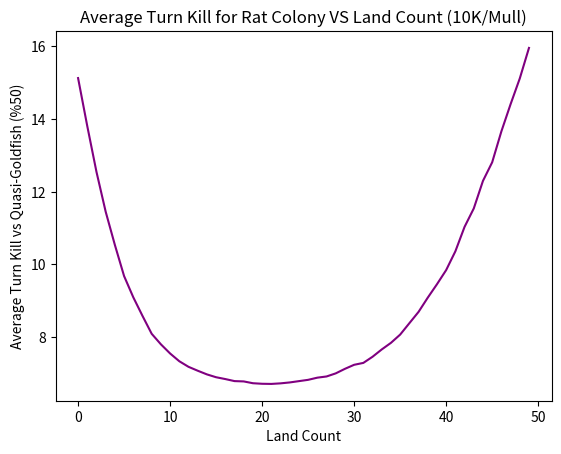

Source code (Python):
# Average Turn Kill Simulator - Rat Colony
# Alters Land and Rat Colony counts. Performs mulligan actions and assumes 
# the play (no card drawn on first turn). Incorporates psuedo and quasi goldfish 
# behavior. Psuedo-goldfish interacts based on conditional criteria and 
# interaction counts. Quasi-goldfish interacts based on stochastic outcome. 
#==============================================================================
# Rat Colony - 1B, 2/1
# Rat Colony gets +1/+0 for each other creature named Rat Colony in play.
#------------------------------------------------------------------------------
import numpy as np
import numpy.random as r
import matplotlib.pyplot as plt

p_goldfish = False       #Set to true to enable psuedo-goldfish behavior
q_goldfish = True        #Set to true to enable quais-goldfish behavior
q_goldfish_prob = .50     #Chance quasi-goldfish has to interact 
GF_CNT = 3                #Number of interactions goldfish has access to
VERBOSE = False           #Set to true to enable verbose messaging
NUM_SIMS = 10000            #Number of goldfish simulations to run

#DO NOT ALTER LAND/SPELL VALS!
LAND = 1
SPELL = 0

def sim_goldfish(deck):
    if VERBOSE:
        print('Using Deck: ')
        print(deck)
    #Results array
    turn_results = np.zeros(NUM_SIMS)
    
    #Simulation loop
    for i in range(NUM_SIMS):
        if VERBOSE:
            print('Running simulation ' + str(i + 1))
        #Init board/game state
        goldfish_life = 20
        turn = 0
        
        #lands in play
        lands_play = 0
        #lands in hand
        lands_hand = 0
        #spell count in hand
        spells_hand = 0
        #creatures in play
        spells_play = 0
        #spell mana cost
        spells_cost = 2
        #creatures' in play power
        creature_pwr = 2
        #number of counters/removal goldfish has access to
        goldfish_interactions = GF_CNT
        #shuffle and draw 7
        r.shuffle(deck)
        hand = deck[:7]
        keepable = False
        mull_cnt = 0
        while not keepable:
            land_count = hand.sum()
            if (land_count >= 2 and land_count <= 4) or len(hand) <= 5:
                keepable = True
            else:
                mull_cnt += 1
                r.shuffle(deck)
                hand = deck[:7-mull_cnt]
        #Init Hand state
        for card in range(len(hand)):
            if hand[card] == 1:
                lands_hand += 1
            if hand[card] == 0:
                spells_hand += 1
    
        #Draw cursor to index what card will be drawn next
        draw_cur = 7
        #SIMULATE GOLDFISH KILL
        while(goldfish_life >= 0 and turn < 20):
            turn += 1
            #CARD DRAW LOGIC GOES HERE!
            if turn > 1:
                card_to_draw = deck[draw_cur]
                if card_to_draw == LAND:
                    lands_hand += 1
                if card_to_draw == SPELL:
                    spells_hand += 1
                draw_cur += 1
    
            #MAIN PHASE 1
            if lands_hand > 0:
                #play a land
                lands_hand -= 1
                lands_play += 1
                
            #ATTACK GOLDFISH 
            goldfish_life -= (spells_play*creature_pwr) + (spells_play-1)*(spells_play)
                
            #MAIN PHASE 2
            mana_available = lands_play
            while spells_hand > 0 and mana_available > 1:
                #spells in hand, mana available --> play a creature
                #GOLDFISH LOGIC GOES HERE!
                if p_goldfish:
                    if goldfish_interactions > 0:
                        #Effectively instant speed discard and mana denial
                        #Simulates spell countering
                        spells_hand -= 1
                        mana_available -= spells_cost
                        goldfish_interactions -= 1
                if q_goldfish:
                    if r.random(1) < q_goldfish_prob:
                        if goldfish_interactions > 0:
                            #Effectively instant speed discard and mana denial
                            #Simulates spell countering
                            spells_hand -= 1
                            mana_available -= spells_cost
                            goldfish_interactions -= 1
                #Play a creature in Main Phase 2
                if spells_hand > 0:
                    if mana_available >= spells_cost:
                        spells_hand -= 1
                        spells_play += 1
                        mana_available -= spells_cost  
            #EOL
        #Goldfish died on turn, record result in array
        if VERBOSE:
            print('Goldfish killed on turn ' + str(turn))
        turn_results[i] = turn
    #DETERMINE ATK
    ATK = np.average(turn_results)
    #min_ATK = np.min(turn_results)
    #max_ATK = np.max(turn_results)
    return ATK#,min_ATK,max_ATK

#Init deck
deck = np.zeros(60)
atk_results = np.zeros(50)
#Add lands
for i in range(5,55):
    deck = np.zeros(60)
    for j in range(i):
        #fill deck with lands
        deck[j] = 1
    atk_results[i-5] = sim_goldfish(deck)  
    
#output
print(atk_results)
#print('Average Turn Kill')
#print(ATK)
#print('Lowest Turn Kill')
#print(min_ATK)
#print('Highest Turn Kill')
#print(max_ATK)
x_axis = np.arange(5,55)-5
# -----------------Output and Plotting -----------------------------------------
ax = plt.gca()
ax.plot(x_axis, atk_results,color='purple')
plt.title("Average Turn Kill for Rat Colony VS Land Count (10K/Mull)")
plt.ylabel('Average Turn Kill vs Quasi-Goldfish (%50)')
plt.xlabel('Land Count')
plt.show()